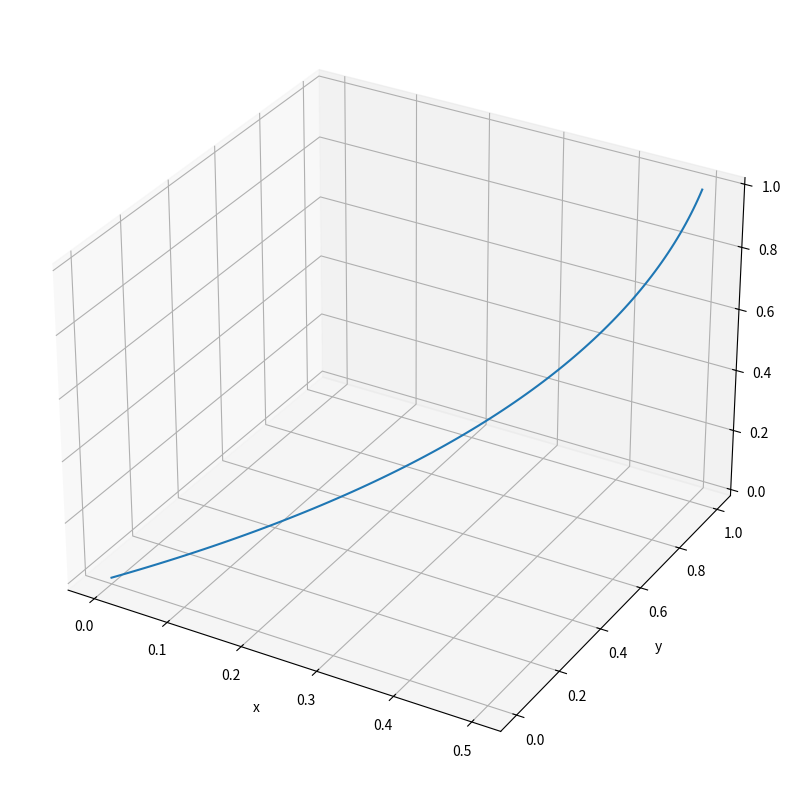
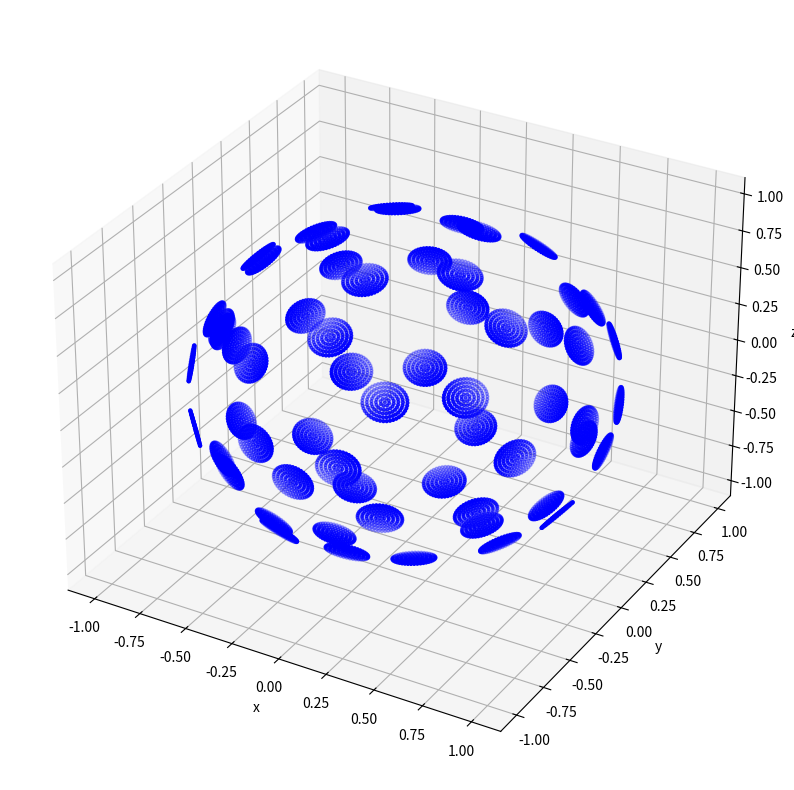
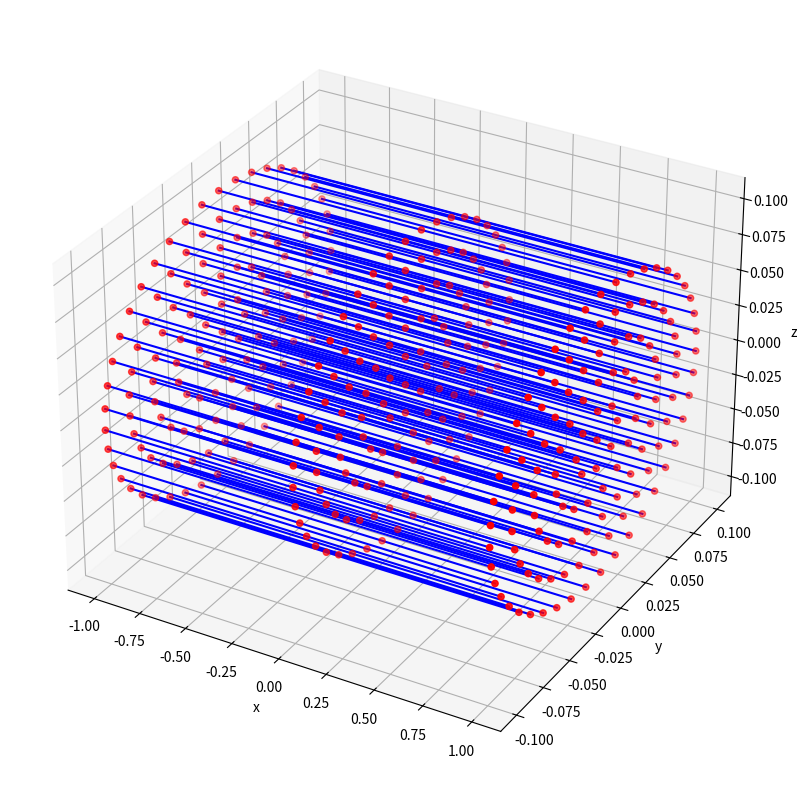

Write the Python code that produced these figures, in order.
import numpy as np
import matplotlib.pyplot as plt
import mpl_toolkits.mplot3d.axes3d as a3d
%matplotlib inline

Pmat = np.asarray([[1, -2, 1], [0, 2, -2], [0, 0, 1]])
Bmat = np.asarray([[1, 0, 0], [-1, 2, -1], [0, 0, -1]])

A = np.asarray([0, 0, 0])
B = np.asarray([0.5, 0.5, 0.5])
C = np.asarray([0.5, 1, 1])

ts = np.linspace(0, 1, 100)
t = np.ones((100, 3))
t[:, 1] = ts
t[:, 2] = ts**2

controls = np.stack((A, B, C), axis=-1)

curve = (controls @ Pmat) @ t.T

fig = plt.figure(figsize=(12, 10))
ax = fig.add_subplot(111, projection='3d')
ax.set_xlabel('x')
ax.set_ylabel('y')
ax.set_zlabel('z')

ax.plot(curve[0], curve[1], curve[2])

b_norms = np.asarray(
  [[-1.0, 0.0, 0.0], [0.0, -1.0, 0.0],  [-0.347252784,  -0.782219564,	0.517250479],
  [0.393457551, 0.541547875,	0.742911202], [0.636627669,0.206852872,	-0.742911233], 
  [0.347252811,0.782219525,	-0.517250519], [0.851239679,-0.502239228,	0.152140616],
  [0.740705521,-0.654376459,	-0.152140661], [0.347250266,-0.112828417,	0.930960257],
  [0.214610424,0.96477748,	-0.152140661], [0.214612459,-0.295388659,	-0.930960274],
  [0.740710551,0.428718814,	0.517250479], [0.74071057,-0.428718733,	-0.517250519],
  [0.214612457,0.295388714,	0.930960257], [0.636627941,0.571976193,	-0.517250519],
  [0.393458463,0.90666624,	0.152140616], [-8.47266E-09,0.365120484,	-0.930960274],
  [4.65998E-08,-0.66938998,	0.742911202], [0.851239626,0.502239303,	-0.152140661],
  [0.636628012,-0.57197615,	0.517250479], [0.347250215,	0.112828436,	-0.930960274],
  [0.636627721,	-0.206852824,	0.742911202], [0.740705466,	0.654376532,	0.152140616],
  [0.347252893,	-0.782219515,	0.517250479], [0.393458544,	-0.906666197,	-0.152140661],
  [0.983876179,	0.094025976,	-0.152140661], [0.214610515,	-0.964777466,	0.152140616],
  [0.983876194,	-0.094025886,	0.152140616], [0.178843722,	-0.836938961,	-0.517250519],
  [0.851242003,	-0.088537859,	-0.517250519], [0.851242019,	0.08853794,	0.517250479],
  [-0.983876181,	-0.094026023,	0.152140616], [-0.214610381,	-0.964777496,	0.152140616],
  [-0.983876183,	0.094025931,	-0.152140661], [-0.178843606,	-0.836938985,	-0.517250519],
  [-0.851241991,	-0.088537977,	-0.517250519], [-0.34725022,	0.11282842,	-0.930960274],
  [2.5418E-08,	-0.365120527,	0.930960257], [-0.740705496,	0.654376498,	0.152140616],
  [-0.393458418,	-0.906666252,	-0.152140661], [-1.55333E-08,	0.669389946,	-0.742911233],
  [-0.740710511,	-0.428718836,	-0.517250519], [-0.636627932,	-0.571976239,	0.517250479],
  [-0.85123965,	0.502239263,	-0.152140661], [-0.393457505,	-0.541547866,	-0.742911233],
  [-0.636627692,	-0.206852912,	0.742911202], [-0.214612471,	0.295388704,	0.930960257],
  [-0.636627968,	0.571976163,	-0.517250519], [-0.740710571,	0.428718779,	0.517250479],
  [-0.393458505,	0.906666222,	0.152140616], [-0.851239609,	-0.502239346,	0.152140616],
  [-0.34725025,	-0.112828466,	0.930960257], [-0.636627678,	0.206852842,	-0.742911233],
  [-0.74070543,	-0.654376562,	-0.152140661], [-0.214612418,	-0.295388689,	-0.930960274],
  [-0.851242023,	0.088537901,	0.517250479], [-0.178843689,	0.836938992,	0.517250479],
  [-0.214610469,	0.96477747,	-0.152140661], [-0.393457576,	0.541547857,	0.742911202],
  [-0.347252847,	0.782219509,	-0.517250519]]
)


# Radius of Omega Chamber
bigR = 1
# Radius of beams
R = 0.1
# Number of concentric rings
m = 5
# Radius of inner ring
dR = R / m
# Polygon apothem (inner radius)
# a0 = np.sin(np.pi / 8.32)
a0 = np.sin(np.pi / 8.32)

rays = []
for b in b_norms:
    # Beam Origin
    xb, yb, zb = bigR * b 

    # If z-component is not zero, compute basis vector
    # otherwise use z-hat
    if b[2] != 0:
        e1 = np.asarray([0, dR, -dR * (b[1] / b[2])])
    else:
        e1 = np.asarray([0, 0, 1])

    # Normalize and compute remaining basis vector
    e1 = e1 / np.linalg.norm(e1)
    e2 = np.cross(e1, b)
    e2 = e2 / np.linalg.norm(e2)

    # Ray at center of beam
    ray = [bigR * b]
    for i in range(1, m + 1):
        r = i * dR
        # calculate number of rays in ring i
        n = np.rint(np.pi / np.arcsin(a0 / i)).astype(int)

        for j in range(n):
            # angular offset
            theta = j * (2 * np.pi) / n
            # Calculate rotation around beam normal
            p = (bigR * b) + (r * np.cos(theta) * e1) + (r * np.sin(theta) * e2)
            ray.append(p)
            
    rays.append(ray)

rays = np.asarray(rays)
print(rays.shape)


bnum = 1
beam = bigR * b_norms[bnum]
b_rays = rays[bnum]

line = np.arange(bigR - 5 * dR, bigR, dR)
beam_line = np.asarray([b_norms[bnum, :] for i in range(5)]) * line[:, None]

fig = plt.figure(figsize=(12, 10))
ax = fig.add_subplot(111, projection='3d')
ax.set_xlabel('x')
ax.set_ylabel('y')
ax.set_zlabel('z')
# ax.plot(beam_line[:, 0], beam_line[:, 1], beam_line[:, 2], color='k')
# ax.scatter(beam[0], beam[1], beam[2] , color='r')
# ax.scatter(b_rays[:, 0], b_rays[:, 1], b_rays[:, 2], color='b')


allBeams = bigR * b_norms
# ax.scatter(allBeams[:, 0], allBeams[:, 1], allBeams[:, 2], color='r')
for r in rays:
  ax.scatter(r[:, 0], r[:, 1], r[:, 2], color='b', s=4)

b = b_norms[0]
xb, yb, zb = bigR * b

if b[2] != 0:
    e1 = np.asarray([0, dR, -dR * (b[1] / b[2])])
else:
    e1 = np.asarray([0, 0, 1])

# Normalize and compute remaining basis vector
e1 = e1 / np.linalg.norm(e1)
e2 = np.cross(e1, b)
e2 = e2 / np.linalg.norm(e2)

# Ray at center of beam
ray_origin = bigR * b
ray_center = ray_origin - bigR * b
ray_end = ray_origin - (2 * bigR * b)
ray = np.asarray([ray_origin, ray_center, ray_end])

rays = [ray]

for i in range(1, m + 1):
    r = i * dR
    # calculate number of rays in ring i
    n = np.rint(np.pi / np.arcsin(a0 / i)).astype(int)

    for j in range(n):
        # angular offset
        theta = j * (2 * np.pi) / n
        # Calculate rotation around beam normal
        ray_center = (r * np.cos(theta) * e1) + (r * np.sin(theta) * e2)
        ray_origin = ray_center + bigR * b        
        ray_end = ray_center - bigR * b

        rays.append([ray_origin, ray_center, ray_end])

rays = np.asarray(rays)

fig = plt.figure(figsize=(12, 10))
ax = fig.add_subplot(111, projection='3d')
ax.set_xlabel('x')
ax.set_ylabel('y')
ax.set_zlabel('z')

for rr in rays:
    ax.plot(rr[:, 0], rr[:, 1], rr[:, 2], 'b')
ax.scatter(rays[:, :, 0], rays[:, :, 1], rays[:, :, 2], color='r')

